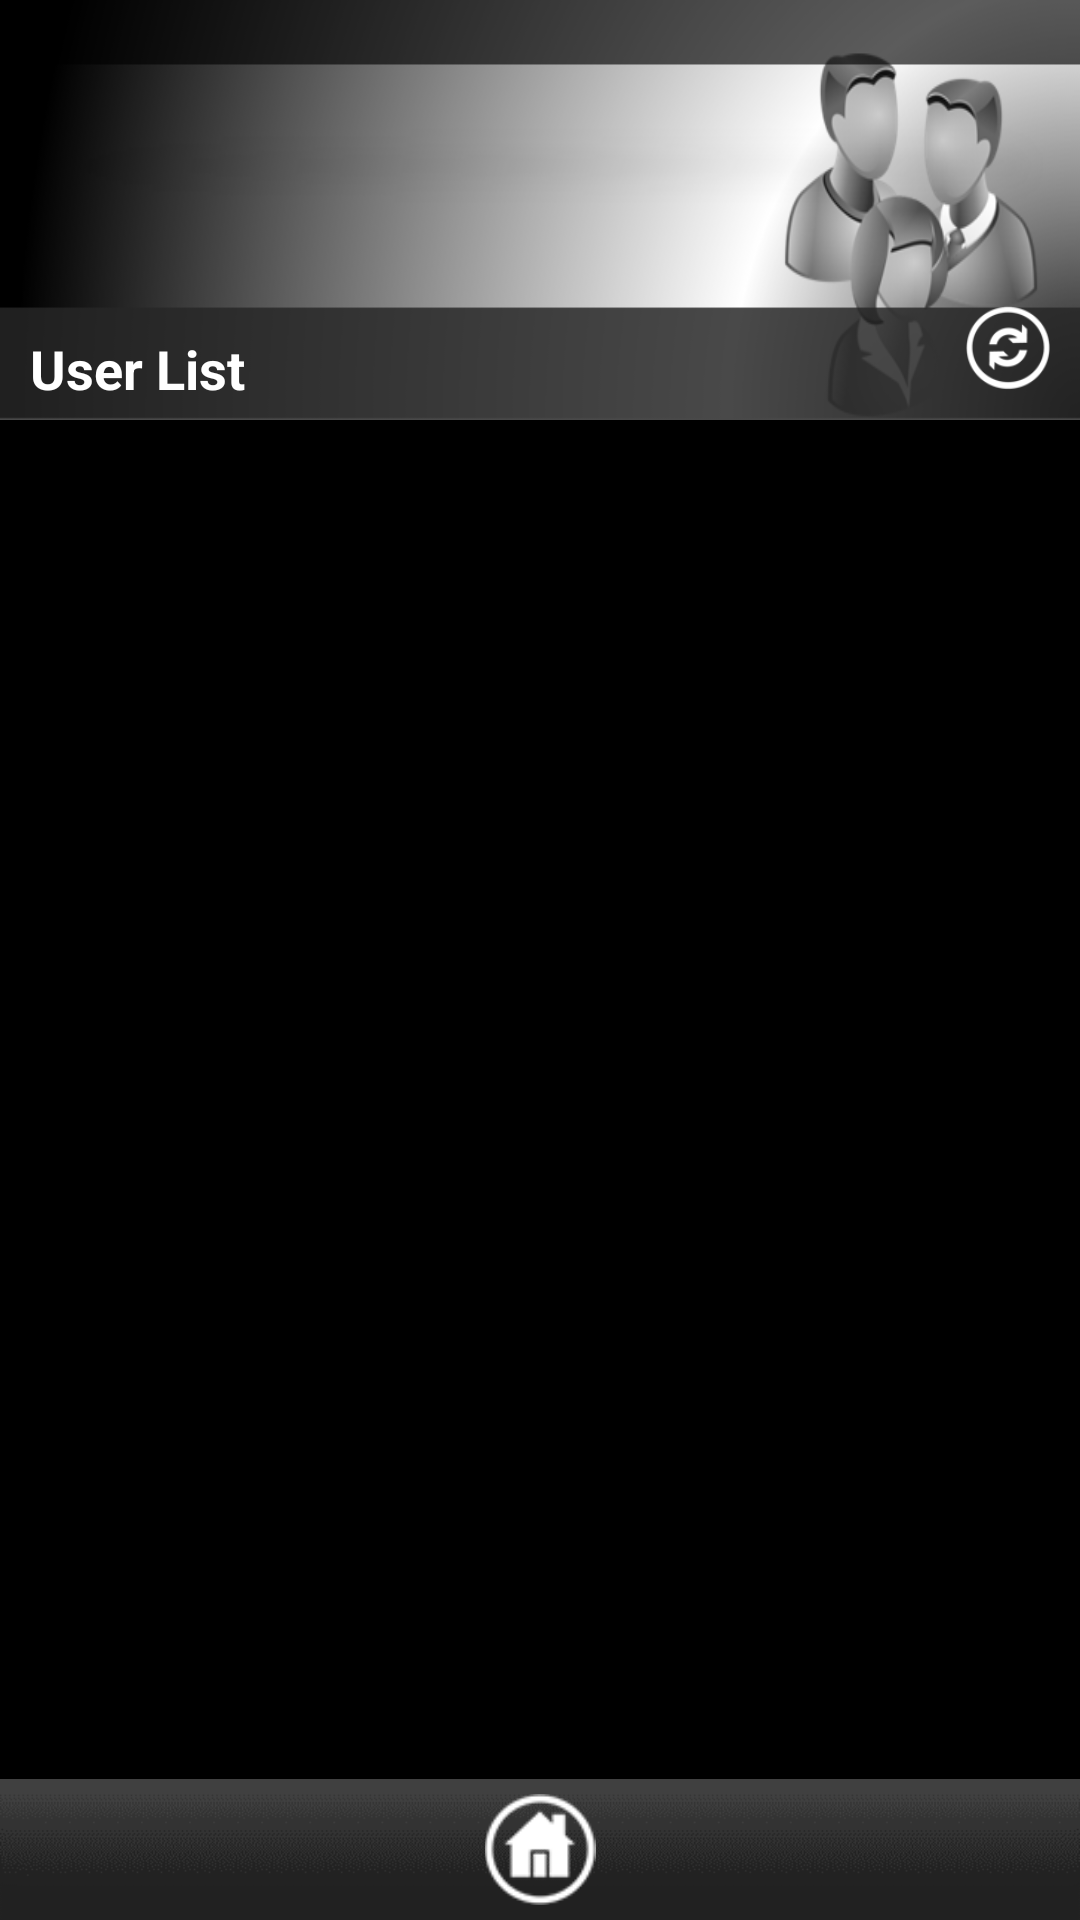

This screen was rendered from an Android layout file. Write that file and the resources it references.
<!-- AndroidManifest.xml: application theme AppTheme -->
<!-- res/layout/activity_user_list.xml -->
<?xml version="1.0" encoding="utf-8"?>
<LinearLayout xmlns:android="http://schemas.android.com/apk/res/android"
    android:layout_width="match_parent"
    android:layout_height="match_parent"
    android:background="#000000"
    android:orientation="vertical" >

    <RelativeLayout
        android:layout_width="match_parent"
        android:layout_height="140dp"
        android:background="@drawable/user_background" >
        	
                <TextView
            android:id="@+id/Project_title"
            android:layout_width="wrap_content"
            android:layout_height="wrap_content"
            android:layout_alignParentBottom="true"
            android:layout_alignParentLeft="true"
            android:paddingBottom="5dp"
            android:paddingLeft="10dp"
            android:paddingTop="10dp"
            android:text="User List"
            android:textColor="#FFFFFF"
            android:textSize="18sp"
            android:textStyle="bold" />

            <ImageView
            android:id="@+id/refreshButton"
            android:layout_width="48dp"
            android:layout_height="48dp"
            android:layout_alignParentBottom="true"
            android:layout_alignParentRight="true"
            android:onClick="onClickRefreshButton"
            android:paddingLeft="10dp"
            android:paddingRight="10dp"
            android:src="@drawable/refresh_icon" />

    </RelativeLayout>

    <ListView
        android:id="@+id/userList"
        android:layout_width="fill_parent"
        android:layout_height="306dp"
        android:layout_gravity="center"
        android:layout_marginBottom="10dp"
        android:layout_weight="0.38"
        android:paddingBottom="10dp"
        android:paddingLeft="0dp"
        android:paddingRight="0dp" 
        android:divider="#4C4C4C"
        android:dividerHeight="6px">
    </ListView>

    <RelativeLayout
        android:layout_width="match_parent"
        android:layout_height="47dp"
        android:background="@drawable/footer_bar" >
                
         <ImageView
            android:id="@+id/home"
            android:layout_width="wrap_content"
            android:layout_height="wrap_content"
            android:layout_alignParentTop="true"
            android:layout_centerHorizontal="true"
            android:src="@drawable/homeicon"
            android:onClick="onClickHomeButton"
            android:paddingBottom="5dp"
            android:paddingLeft="10dp"
            android:paddingRight="10dp"
            android:paddingTop="5dp" />
        
    </RelativeLayout>

</LinearLayout>
<!-- resources referenced by this layout -->
<resources>
  <!-- drawable footer_bar: png bitmap (drawable-mdpi, 1567 bytes) -->
  <!-- drawable homeicon: png bitmap (drawable-mdpi, 4721 bytes) -->
  <!-- drawable refresh_icon: png bitmap (drawable-mdpi, 3123 bytes) -->
  <!-- drawable user_background: png bitmap (drawable-mdpi, 46565 bytes) -->
  <style name="AppTheme" parent="AppBaseTheme">
          
      </style>
  <style name="AppBaseTheme" parent="android:Theme.Light">
          
      </style>
</resources>
